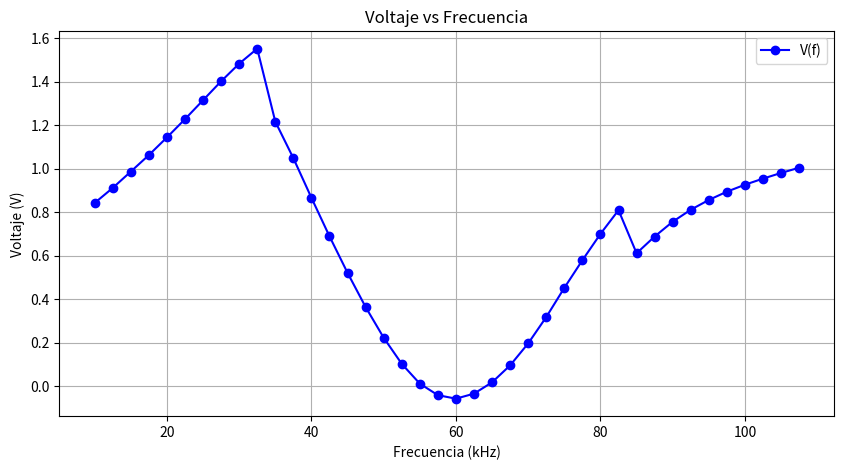
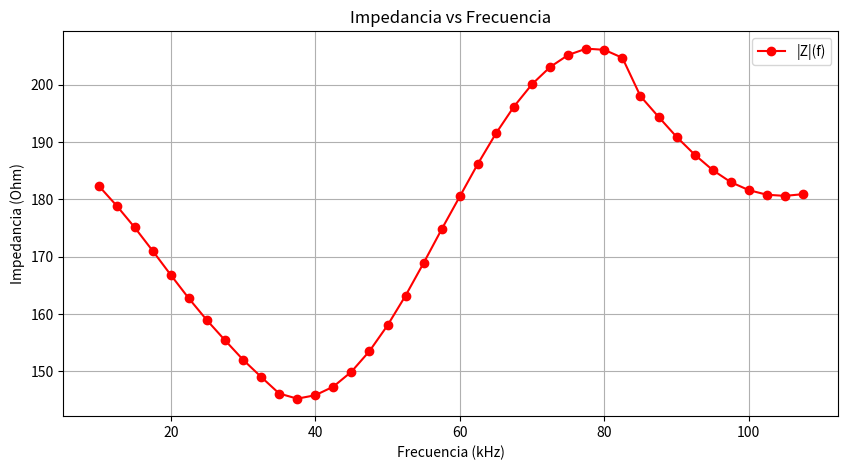

Generate these figures, in order, with matplotlib:
import numpy as np
import matplotlib.pyplot as plt

# Frecuencia
f = np.array([
10.0,12.5,15.0,17.5,20.0,22.5,25.0,27.5,30.0,32.5,
35.0,37.5,40.0,42.5,45.0,47.5,50.0,52.5,55.0,57.5,
60.0,62.5,65.0,67.5,70.0,72.5,75.0,77.5,80.0,82.5,
85.0,87.5,90.0,92.5,95.0,97.5,100.0,102.5,105.0,107.5
])

# Voltaje
V = np.array([
0.842,0.911,0.986,1.062,1.143,1.227,1.314,1.401,1.482,1.551,
1.216,1.048,0.866,0.689,0.521,0.364,0.223,0.103,0.012,-0.041,
-0.057,-0.034,0.018,0.096,0.197,0.318,0.452,0.579,0.700,0.809,
0.611,0.688,0.756,0.811,0.856,0.894,0.926,0.954,0.980,1.004
])

# Impedancia
Z = np.array([
182.4,178.9,175.1,171.0,166.8,162.7,158.9,155.4,152.0,149.0,
146.1,145.2,145.8,147.3,149.9,153.5,158.0,163.2,168.9,174.8,
180.5,186.2,191.5,196.2,200.1,203.1,205.2,206.3,206.1,204.7,
198.0,194.4,190.9,187.8,185.1,183.0,181.6,180.8,180.6,180.9
])

# Grafica V(f)
plt.figure(figsize=(10,5))
plt.plot(f, V, 'bo-', label='V(f)')
plt.xlabel('Frecuencia (kHz)')
plt.ylabel('Voltaje (V)')
plt.title('Voltaje vs Frecuencia')
plt.grid(True)
plt.legend()
plt.show()

# Grafica |Z|(f)
plt.figure(figsize=(10,5))
plt.plot(f, Z, 'ro-', label='|Z|(f)')
plt.xlabel('Frecuencia (kHz)')
plt.ylabel('Impedancia (Ohm)')
plt.title('Impedancia vs Frecuencia')
plt.grid(True)
plt.legend()
plt.show()
